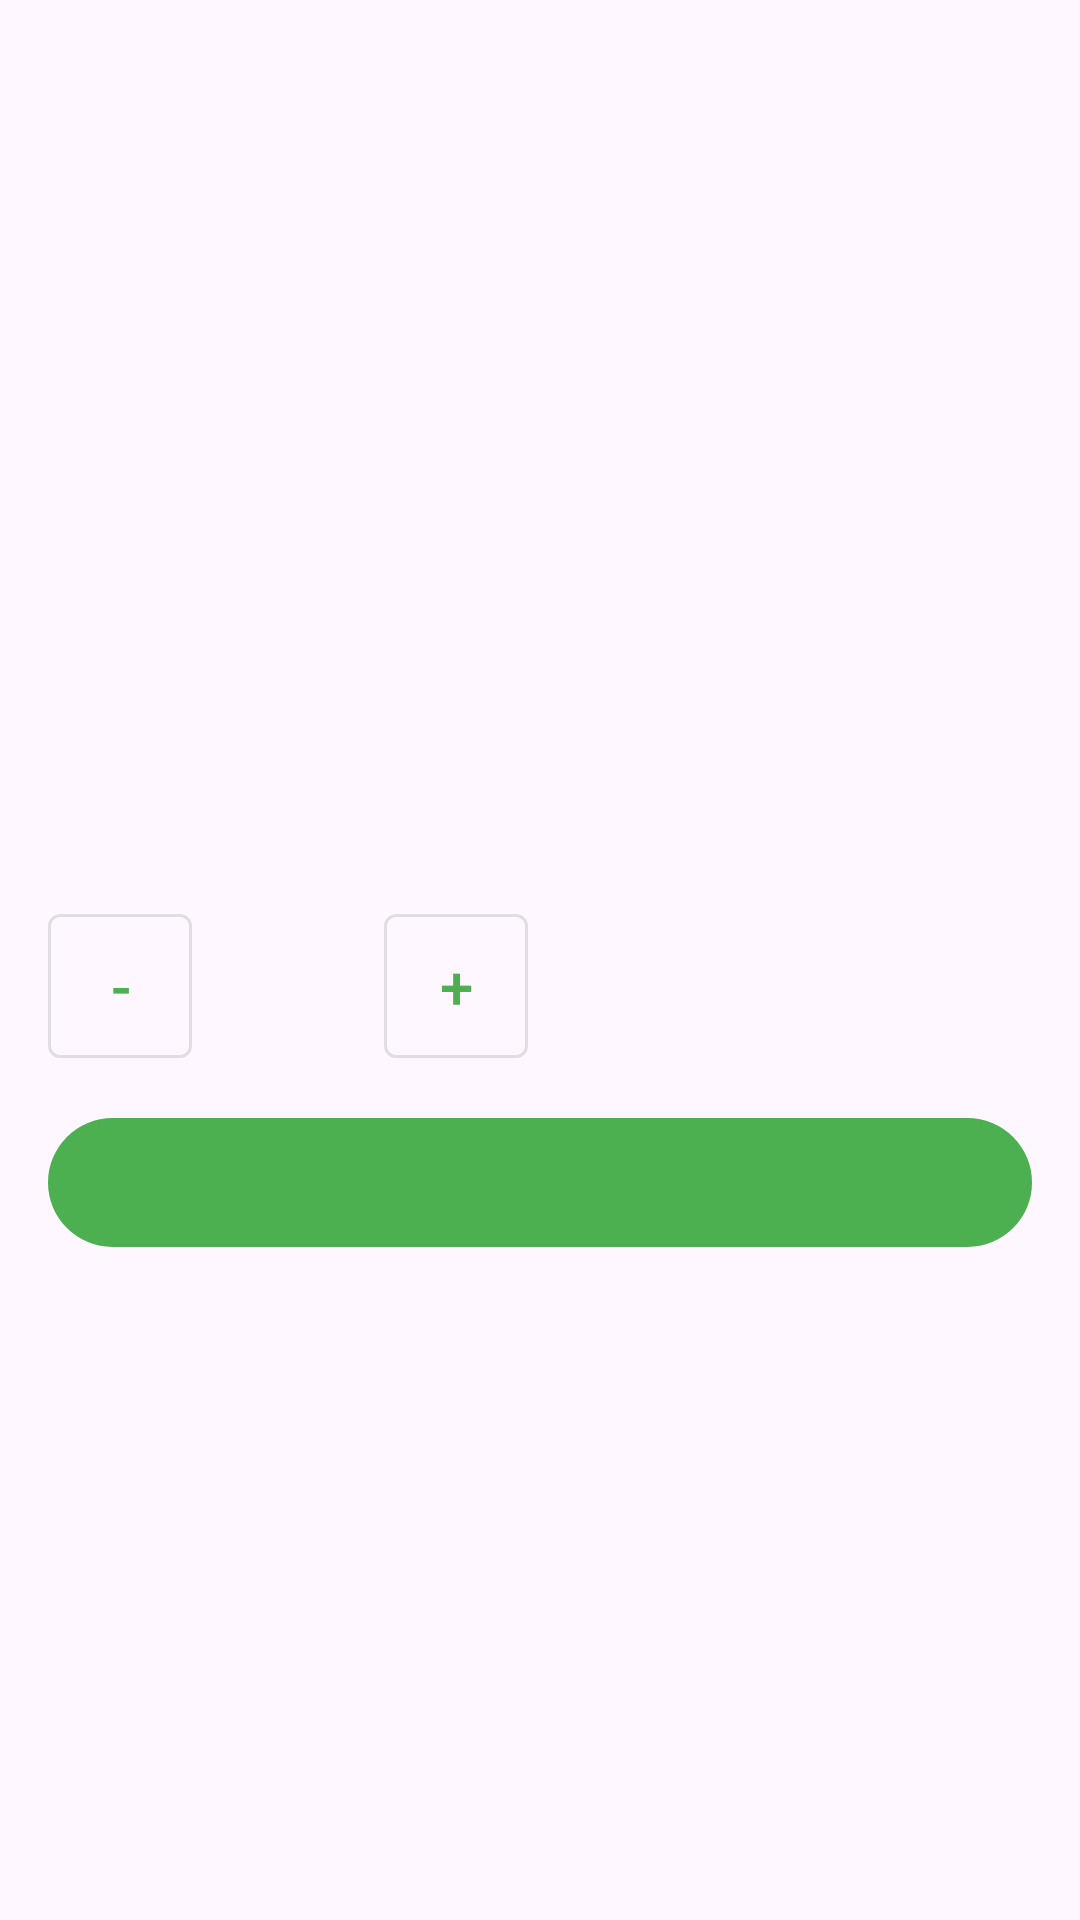

Layout XML and referenced resources for this Android screen:
<!-- AndroidManifest.xml: application theme Theme.Rakhesly -->
<!-- res/layout/dialog_add_to_cart.xml -->
<?xml version="1.0" encoding="utf-8"?>
<LinearLayout xmlns:android="http://schemas.android.com/apk/res/android"
    xmlns:app="http://schemas.android.com/apk/res-auto"
    xmlns:tools="http://schemas.android.com/tools"
    android:layout_width="match_parent"
    android:layout_height="wrap_content"
    android:orientation="vertical"
    android:padding="16dp">

    <ImageView
        android:id="@+id/productImage"
        android:layout_width="match_parent"
        android:layout_height="200dp"
        android:contentDescription="Product Image"
        android:scaleType="centerCrop"
        tools:src="@drawable/placeholder_product" />

    <TextView
        android:id="@+id/productName"
        android:layout_width="match_parent"
        android:layout_height="wrap_content"
        android:layout_marginTop="16dp"
        android:textAppearance="@style/TextAppearance.MaterialComponents.Headline6"
        tools:text="Product Name" />

    <TextView
        android:id="@+id/productPrice"
        android:layout_width="match_parent"
        android:layout_height="wrap_content"
        android:layout_marginTop="8dp"
        android:textAppearance="@style/TextAppearance.MaterialComponents.Subtitle1"
        android:textStyle="bold"
        tools:text="$9.99" />

    <LinearLayout
        android:layout_width="match_parent"
        android:layout_height="wrap_content"
        android:layout_marginTop="16dp"
        android:gravity="center_vertical"
        android:orientation="horizontal">

        <com.google.android.material.button.MaterialButton
            android:id="@+id/decreaseButton"
            style="@style/Widget.MaterialComponents.Button.OutlinedButton"
            android:layout_width="48dp"
            android:layout_height="48dp"
            android:insetLeft="0dp"
            android:insetTop="0dp"
            android:insetRight="0dp"
            android:insetBottom="0dp"
            android:padding="0dp"
            android:text="-"
            android:textSize="20sp" />

        <TextView
            android:id="@+id/quantityText"
            android:layout_width="64dp"
            android:layout_height="wrap_content"
            android:gravity="center"
            android:textAppearance="@style/TextAppearance.MaterialComponents.Headline6"
            tools:text="1" />

        <com.google.android.material.button.MaterialButton
            android:id="@+id/increaseButton"
            style="@style/Widget.MaterialComponents.Button.OutlinedButton"
            android:layout_width="48dp"
            android:layout_height="48dp"
            android:insetLeft="0dp"
            android:insetTop="0dp"
            android:insetRight="0dp"
            android:insetBottom="0dp"
            android:padding="0dp"
            android:text="+"
            android:textSize="20sp" />

    </LinearLayout>

    <com.google.android.material.button.MaterialButton
        android:id="@+id/addToCartButton"
        android:layout_width="match_parent"
        android:layout_height="wrap_content"
        android:layout_marginTop="16dp"
        android:padding="12dp"
        tools:text="Add to Cart - $9.99" />

</LinearLayout>
<!-- resources referenced by this layout -->
<resources>
  <!-- drawable placeholder_product (drawable) -->
  <?xml version="1.0" encoding="utf-8"?>
  <shape xmlns:android="http://schemas.android.com/apk/res/android">
      <solid android:color="#DDDDDD" />
      <corners android:radius="4dp" />
      <padding
          android:bottom="8dp"
          android:left="8dp"
          android:right="8dp"
          android:top="8dp" />
  </shape>
  <style name="Theme.Rakhesly" parent="Base.Theme.Rakhesly" />
  <style name="Base.Theme.Rakhesly" parent="Theme.Material3.DayNight.NoActionBar">
          
          <item name="colorPrimary">@color/primary</item>
          <item name="colorPrimaryDark">@color/primary_dark</item>
          <item name="colorPrimaryVariant">@color/primary_dark</item>
          <item name="colorAccent">@color/accent</item>
          <item name="colorSecondary">@color/accent</item>
          <item name="colorOnPrimary">@color/white</item>
          <item name="colorOnSecondary">@color/white</item>
          <item name="android:windowContentOverlay">@null</item>
          <item name="android:windowActionBarOverlay">false</item>
          <item name="windowActionBarOverlay">false</item>
          <item name="android:fitsSystemWindows">true</item>
          <item name="android:windowTranslucentStatus">false</item>
          <item name="android:windowDrawsSystemBarBackgrounds">true</item>
          <item name="android:statusBarColor">@color/primary_dark</item>
      </style>
  <color name="primary">#4CAF50</color>
  <color name="primary_dark">#388E3C</color>
  <color name="accent">#4CAF50</color>
  <color name="white">#FFFFFFFF</color>
</resources>
